Dataset: dataset_cleaned (GitHub, elahemazloomian/traffic-vehicle-classification). Classes: ambulance, autobus, kamyun, kamyunet, minibus, savari, taxi, vanet.

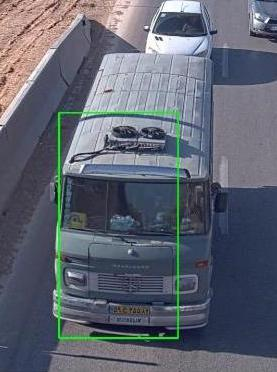
Label: minibus

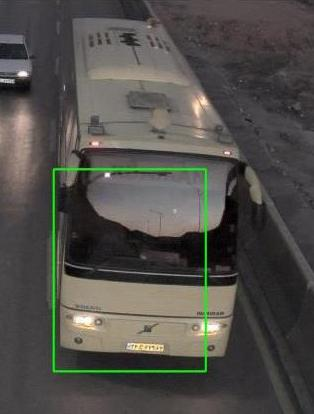
Label: autobus

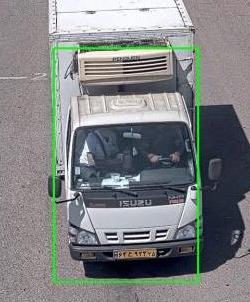
Label: kamyunet

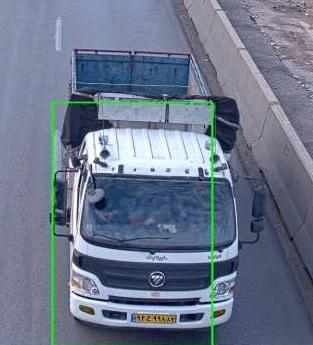
Label: kamyun

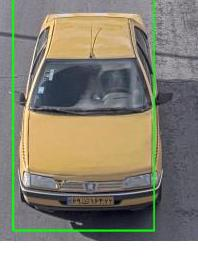
Label: taxi

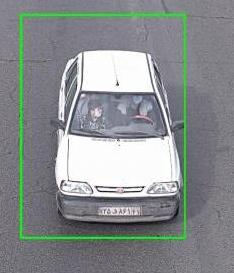
Label: savari
